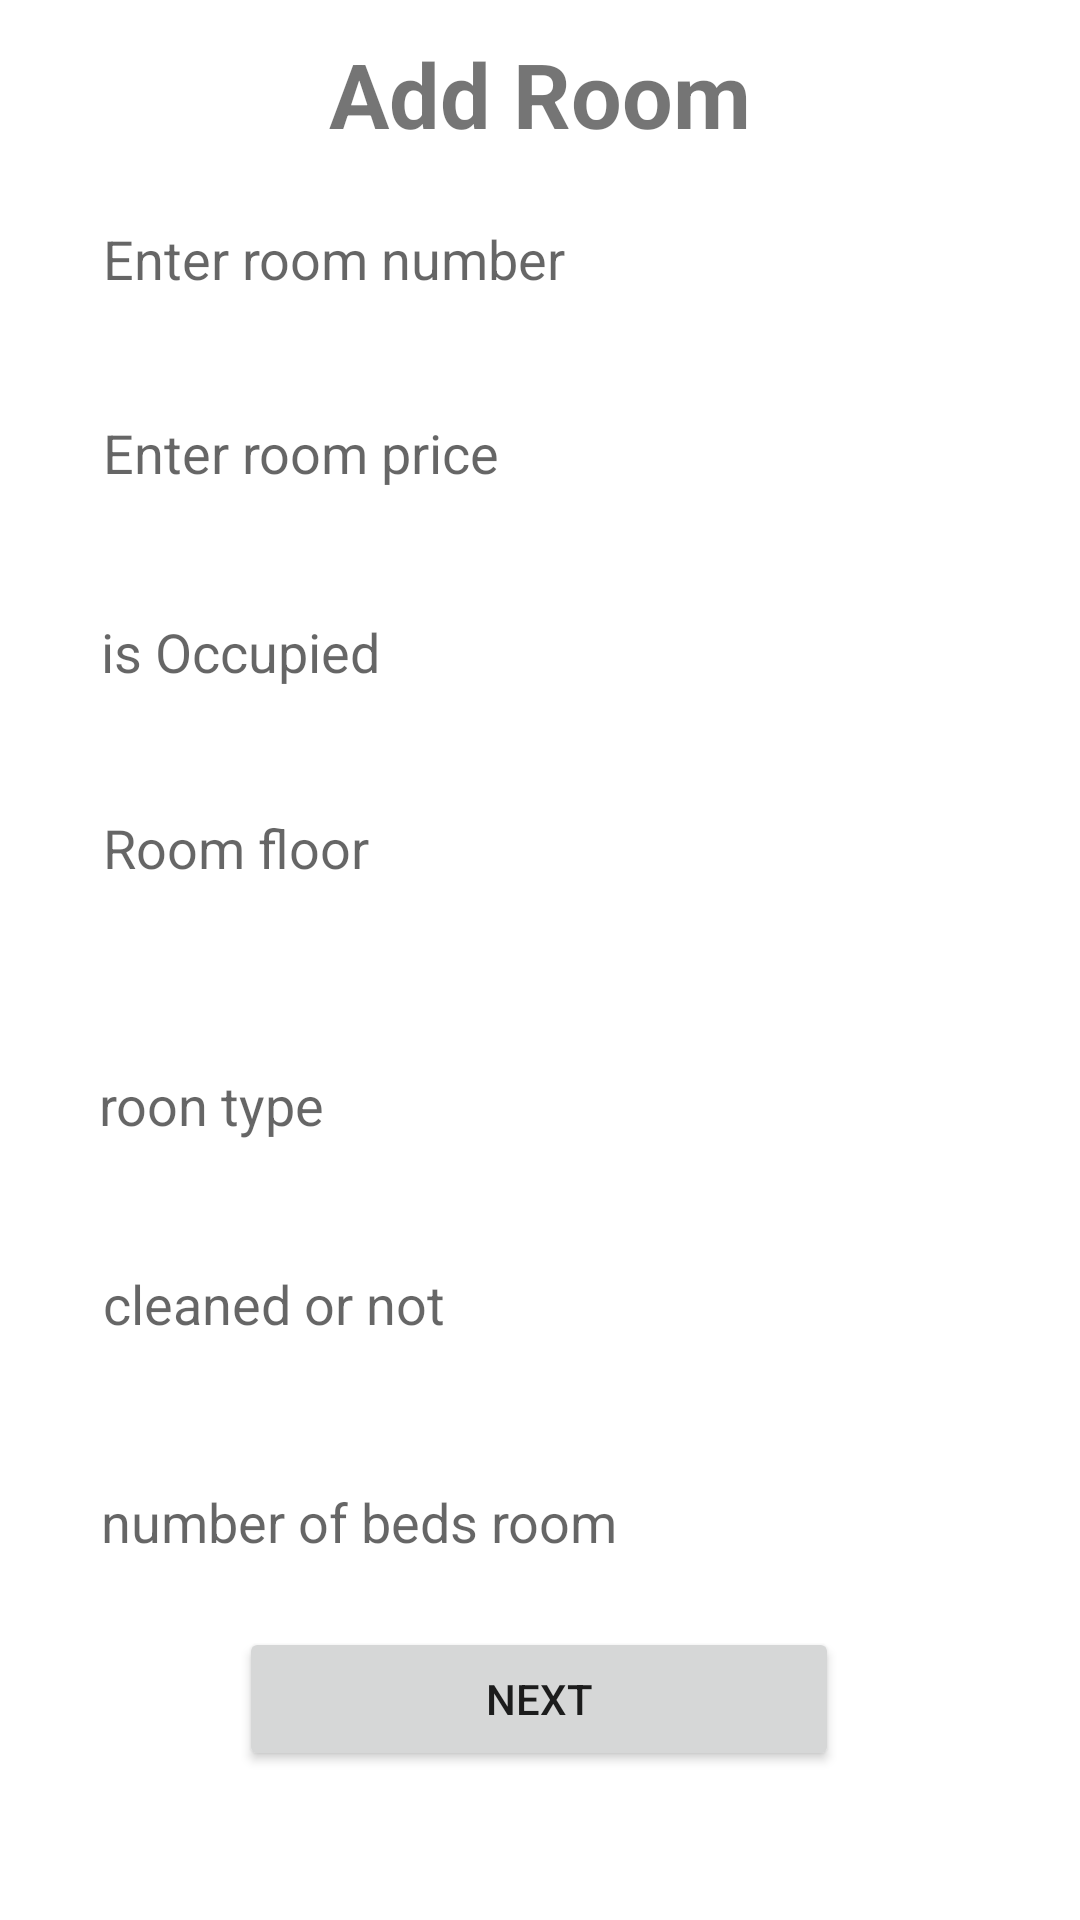

Here is an Android app screen rendered from its layout file. Give the layout XML and the strings, colors and styles it references.
<!-- AndroidManifest.xml: application theme Theme.HotelReservationSystem -->
<!-- res/layout/activity_add_room.xml -->
<?xml version="1.0" encoding="utf-8"?>
<androidx.constraintlayout.widget.ConstraintLayout xmlns:android="http://schemas.android.com/apk/res/android"
xmlns:app="http://schemas.android.com/apk/res-auto"
xmlns:tools="http://schemas.android.com/tools"
android:layout_width="match_parent"
android:layout_height="match_parent"
    tools:context=".Admin.AddRoomAminities">

    <TextView
        android:id="@+id/textView2"
        android:layout_width="wrap_content"
        android:layout_height="wrap_content"
        android:text="Add Room"
        android:textSize="30dp"
        android:textStyle="bold"
        app:layout_constraintBottom_toTopOf="@+id/RNO"
        app:layout_constraintEnd_toEndOf="parent"
        app:layout_constraintStart_toStartOf="parent"
        app:layout_constraintTop_toTopOf="parent"
        app:layout_constraintVertical_bias="0.47" />

    <EditText
        android:id="@+id/RNO"

        android:layout_width="300sp"
        android:layout_height="wrap_content"
        android:ems="10"
        android:hint="Enter room number"
        android:inputType="number"
        app:layout_constraintBottom_toBottomOf="parent"
        app:layout_constraintEnd_toEndOf="parent"
        app:layout_constraintHorizontal_bias="0.504"
        app:layout_constraintStart_toStartOf="parent"
        app:layout_constraintTop_toTopOf="parent"
        app:layout_constraintVertical_bias="0.107" />

    <EditText
        android:id="@+id/isOccupied"
        android:layout_width="300sp"
        android:layout_height="wrap_content"
        android:ems="10"
        android:hint="is Occupied "
        android:inputType="textPersonName"
        app:layout_constraintBottom_toBottomOf="parent"
        app:layout_constraintEnd_toEndOf="parent"
        app:layout_constraintHorizontal_bias="0.495"
        app:layout_constraintStart_toStartOf="parent"
        app:layout_constraintTop_toTopOf="parent"
        app:layout_constraintVertical_bias="0.326" />

    <EditText
        android:id="@+id/RFLOOR"
        android:layout_width="300sp"
        android:layout_height="wrap_content"
        android:ems="10"
        android:hint="Room floor"
        android:inputType="number"
        app:layout_constraintBottom_toBottomOf="parent"
        app:layout_constraintEnd_toEndOf="parent"
        app:layout_constraintHorizontal_bias="0.504"
        app:layout_constraintStart_toStartOf="parent"
        app:layout_constraintTop_toTopOf="parent"
        app:layout_constraintVertical_bias="0.435" />

    <EditText
        android:id="@+id/isCleaned"
        android:layout_width="300sp"
        android:layout_height="wrap_content"
        android:ems="10"
        android:hint="cleaned or not"
        android:inputType="textPersonName"
        app:layout_constraintBottom_toBottomOf="parent"
        app:layout_constraintEnd_toEndOf="parent"
        app:layout_constraintHorizontal_bias="0.504"
        app:layout_constraintStart_toStartOf="parent"
        app:layout_constraintTop_toTopOf="parent"
        app:layout_constraintVertical_bias="0.689" />

    <EditText
        android:id="@+id/RTYPE"
        android:layout_width="300sp"
        android:layout_height="wrap_content"
        android:ems="10"
        android:hint="roon type"
        android:inputType="textPersonName"
        app:layout_constraintBottom_toBottomOf="parent"
        app:layout_constraintEnd_toEndOf="parent"
        app:layout_constraintHorizontal_bias="0.486"
        app:layout_constraintStart_toStartOf="parent"
        app:layout_constraintTop_toTopOf="parent"
        app:layout_constraintVertical_bias="0.578" />

    <EditText
        android:id="@+id/bedsnum"
        android:layout_width="300sp"
        android:layout_height="wrap_content"
        android:ems="10"
        android:hint="number of beds room"
        android:inputType="number"
        app:layout_constraintBottom_toBottomOf="parent"
        app:layout_constraintEnd_toEndOf="parent"
        app:layout_constraintHorizontal_bias="0.495"
        app:layout_constraintStart_toStartOf="parent"
        app:layout_constraintTop_toTopOf="parent"
        app:layout_constraintVertical_bias="0.81" />

    <EditText
        android:id="@+id/rprice"
        android:layout_width="300sp"
        android:layout_height="wrap_content"
        android:ems="10"
        android:hint="Enter room price"
        android:inputType="number"
        app:layout_constraintBottom_toBottomOf="parent"
        app:layout_constraintEnd_toEndOf="parent"
        app:layout_constraintHorizontal_bias="0.504"
        app:layout_constraintStart_toStartOf="parent"
        app:layout_constraintTop_toTopOf="parent"
        app:layout_constraintVertical_bias="0.215" />

    <Button
        android:id="@+id/addroomtodata"
        android:layout_width="200sp"
        android:layout_height="wrap_content"
        android:onClick="adddd"
        android:text="Next"
        app:layout_constraintBottom_toBottomOf="parent"
        app:layout_constraintEnd_toEndOf="parent"
        app:layout_constraintHorizontal_bias="0.497"
        app:layout_constraintStart_toStartOf="parent"
        app:layout_constraintTop_toTopOf="parent"
        app:layout_constraintVertical_bias="0.916" />

</androidx.constraintlayout.widget.ConstraintLayout>
<!-- resources referenced by this layout -->
<resources>
  <style name="Theme.HotelReservationSystem" parent="Theme.MaterialComponents.DayNight.NoActionBar">
          
          <item name="android:textColorSecondary">@color/white</item>
  
          
          <item name="colorPrimary">@color/purple_500</item>
          <item name="colorPrimaryVariant">@color/purple_700</item>
          <item name="colorOnPrimary">@color/white</item>
          
          <item name="colorSecondary">@color/teal_200</item>
          <item name="colorSecondaryVariant">@color/teal_700</item>
          <item name="colorOnSecondary">@color/black</item>
          
          <item name="android:statusBarColor" tools:targetApi="l">?attr/colorPrimaryVariant</item>
          
          <item name="android:actionMenuTextColor">@color/default_blue</item>
          //add these two line scripts and it will work properly
  
          <item name="overlapAnchor">false</item>
          <item name="android:dropDownVerticalOffset">?attr/actionBarSize</item>
      </style>
  <color name="white">#FFFFFFFF</color>
  <color name="purple_500">#FF6200EE</color>
  <color name="purple_700">#FF3700B3</color>
  <color name="teal_200">#FF03DAC5</color>
  <color name="teal_700">#FF018786</color>
  <color name="black">#FF000000</color>
  <color name="default_blue">#0041B1</color>
</resources>
